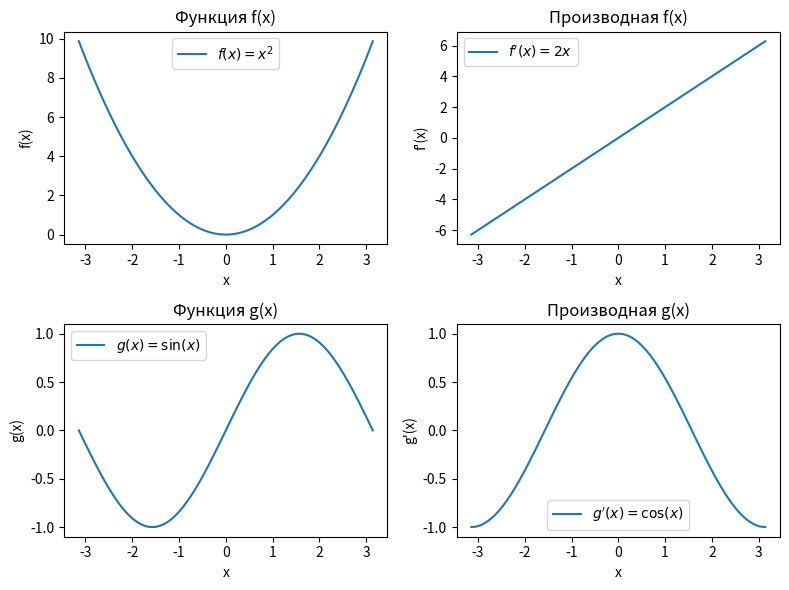
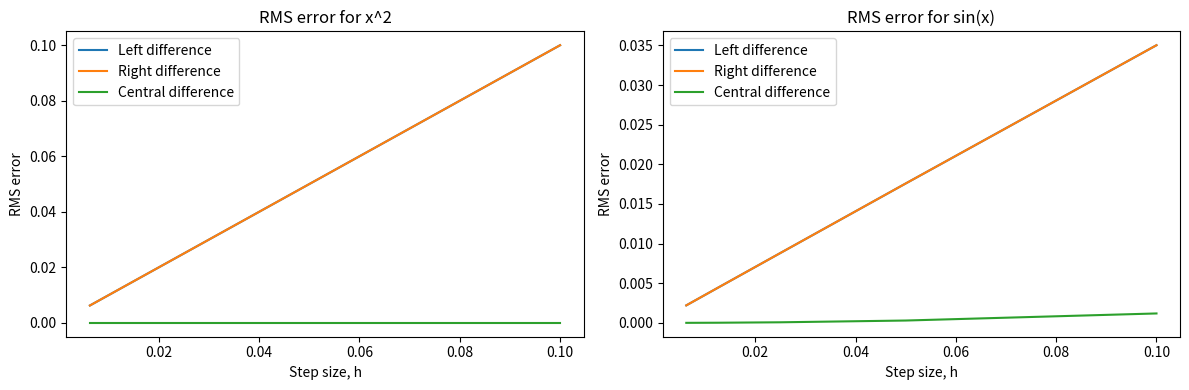
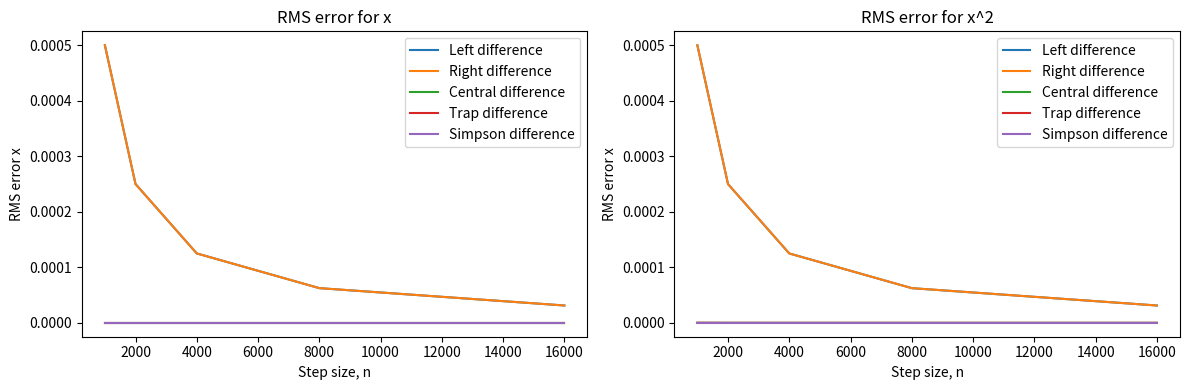

Reproduce these figures in Python, in order.
import numpy as np
import matplotlib.pyplot as plt

# Определим функции
def f(x):
    return x**2

def g(x):
    return np.sin(x)

# Вычислим аналитические производные
def df(x):
    return 2*x

def dg(x):
    return np.cos(x)

# определим функции для интегралов
def f2(x):
    return x

def g2(x):
    return x**2

# определяем функции для вычисления численных производных
def left_diff(f, x, h):
    return (f(x) - f(x-h))/h

def right_diff(f, x, h):
    return (f(x+h) - f(x))/h

def central_diff(f, x, h):
    return (f(x+h) - f(x-h))/(2*h)

# Функции для определения определенного интеграла на отрезке
def left_rectangle_method(f, a, b, n):
    """Вычисление интеграла функции f(x) на отрезке [a,b] с использованием метода левых прямоугольников"""

    h = (b - a) / n  # длина интервала
    x = a  # начальное значение x
    integral = 0  # значение интеграла
    for i in range(n):
        integral += f(x) * h  # добавляем площадь прямоугольника
        x += h  # переходим к следующей точке
    return integral

def right_rectangle_method(f, a, b, n):
    """Вычисление интеграла функции f(x) на отрезке [a,b] с использованием метода правых прямоугольников"""

    dx = (b - a) / n  # длина интервала
    x = a + dx  # начальное значение x
    integral = 0  # значение интеграла
    for i in range(n):
        integral += f(x) * dx  # добавляем площадь прямоугольника
        x += dx  # переходим к следующей точке
    return integral

def midpoint_rectangle_method(f, a, b, n):
    """Вычисление интеграла функции f(x) на отрезке [a,b] с использованием метода средних прямоугольников"""

    dx = (b - a) / n  # длина интервала
    x = a + dx / 2  # начальное значение x (смещаем на половину интервала)
    integral = 0  # значение интеграла
    for i in range(n):
        integral += f(x) * dx  # добавляем площадь прямоугольника
        x += dx  # переходим к следующей точке
    return integral

def trapezoidal_rule(f, a, b, n):
    """Вычисление интеграла функции f(x) на отрезке [a,b] с использованием формулы трапеций"""

    dx = (b - a) / n  # длина интервала
    x = a + dx  # начальное значение x
    integral = (f(a) + f(b)) / 2  # значение интеграла (суммируем значения на краях отрезка)
    for i in range(1, n):
        integral += f(x)  # добавляем значение функции в текущей точке
        x += dx  # переходим к следующей точке
    integral *= dx  # умножаем на длину интервала
    return integral

def simpson_method(f, a, b, n):
    """
    Вычисление интеграла функции f(x) на интервале [a, b] с использованием метода Симпсона.
    """
    h = (b - a) / n
    s = f(a) + f(b)

    for i in range(1, n):
        x = a + i * h
        if i % 2 == 0:
            s += 2 * f(x)
        else:
            s += 4 * f(x)

    return h / 3 * s

# Массив с уменьшением шага(в 2,4,8 и 16 раз)
h_values = [0.1, 0.05, 0.025, 0.0125, 0.00625]

# Массивы для хранения среднеквадратичных отклонений
df_rms_left_values = []
df_rms_right_values = []
df_rms_central_values = []
dg_rms_left_values = []
dg_rms_right_values = []
dg_rms_central_values = []

for h in h_values:
    x_grid = np.arange(-np.pi, np.pi+h, h)

    # вычисляем значения аналитических производных в узлах сетки
    f_values = f(x_grid)
    g_values = g(x_grid)

    # вычисляем значения аналитических производных в узлах сетки
    df_values = df(x_grid)
    dg_values = dg(x_grid)

    # вычисляем значения численных производных в узлах сетки
    df_left_values = left_diff(f, x_grid, h)
    dg_left_values = left_diff(g, x_grid, h)

    df_right_values = right_diff(f, x_grid, h)
    dg_right_values = right_diff(g, x_grid, h)

    df_central_values = central_diff(f, x_grid, h)
    dg_central_values = central_diff(g, x_grid, h)

    # вычисляем значения среднеквадратичного отклонениячисленных производных от аналитических
    df_rms_left = np.sqrt(np.mean((df_left_values - df_values)**2))
    dg_rms_left = np.sqrt(np.mean((dg_left_values - dg_values)**2))

    df_rms_right = np.sqrt(np.mean((df_right_values - df_values)**2))
    dg_rms_right = np.sqrt(np.mean((dg_right_values - dg_values)**2))

    df_rms_central = np.sqrt(np.mean((df_central_values - df_values)**2))
    dg_rms_central = np.sqrt(np.mean((dg_central_values - dg_values)**2))

    #print("Левые разностные производные функции f(x) в узлах сетки:\n", df_left_values)
    #print("Правые разностные производные функции f(x) в узлах сетки:\n", df_right_values)
    #print("Центральные разностные производные функции f(x) в узлах сетки:\n", df_central_values)

    #print("Левые разностные производные функции g(x) в узлах сетки:\n", dg_left_values)
    #print("Правые разностные производные функции g(x) в узлах сетки:\n", dg_right_values)
    #print("Центральные разностные производные функции g(x) в узлах сетки:\n", dg_central_values)


    # Добавление значений в массивы
    df_rms_left_values.append(df_rms_left)
    df_rms_right_values.append(df_rms_right)
    df_rms_central_values.append(df_rms_central)
    dg_rms_left_values.append(dg_rms_left)
    dg_rms_right_values.append(dg_rms_right)
    dg_rms_central_values.append(dg_rms_central)

    # вывод результатов
    print("Шаг сетки:", h)
    print("RMS ошибка для функции x^2:")
    print("Левая производная:", df_rms_left)
    print("Правая производная:", df_rms_right)
    print("Центральная производная:", df_rms_central)

    print("RMS ошибка для функции sin(x):")
    print("Левая производная:", dg_rms_left)
    print("Правая производная:", dg_rms_right)
    print("Центральная производная:", dg_rms_central)
    print()


# Вторая часть работы
a, b = 0, 1  # Интервал
n = 1000  # количество разбиений
n_values = [1000, 2000, 4000, 8000, 16000]  # Массив для уменьшения шага

# массивы для хранения определенного интеграла
if_rms_left_values = []
if_rms_right_values = []
if_rms_central_values = []
if_rms_trap_values = []
if_rms_simpson_values = []

ig_rms_left_values = []
ig_rms_right_values = []
ig_rms_central_values = []
ig_rms_trap_values = []
ig_rms_simpson_values = []

for n in n_values:
    # Вычисляем определенный интеграл функции x метод симпсона
    print("\nМетод Симпсона")
    integral_x = simpson_method(f2, a, b, n)
    print("Определенный интеграл для функции x на отрезке [0;1]:", integral_x)
    # Сравниваем с аналитическим ответом
    analytic_x = 1/2
    difference_x_simpson = np.sqrt(np.mean((integral_x - analytic_x) ** 2))
    print("Разность с аналитическим ответом:", difference_x_simpson)


    # Вычисляем определенный интеграл функции x^2
    integral_x2 = simpson_method(g2, a, b, n)
    print("Определенный интеграл для функции x^2 на отрезке [0;1]:", integral_x2)
    # Сравниваем с аналитическим ответом
    analytic_x2 = 1/3
    difference_x2_simpson = np.sqrt(np.mean((integral_x2 - analytic_x2) ** 2))
    print("Разность с аналитическим ответом:", difference_x2_simpson)

    print("\nФормула Трапеции")
    # Вычисляем определенный интеграл функции x
    integral_x = trapezoidal_rule(f2, a, b, n)
    print("Определенный интеграл для функции x на отрезке [0;1]:", integral_x)
    # Сравниваем с аналитическим ответом
    analytic_x = 1/2
    difference_x_trap = np.sqrt(np.mean((integral_x - analytic_x) ** 2))
    print("Разность с аналитическим ответом:", difference_x_trap)

    # Вычисляем определенный интеграл функции x^2
    integral_x2 = trapezoidal_rule(g2, a, b, n)
    print("Определенный интеграл для функции x^2 на отрезке [0;1]:", integral_x2)
    # Сравниваем с аналитическим ответом
    analytic_x2 = 1/3
    difference_x2_trap = np.sqrt(np.mean((integral_x2 - analytic_x2) ** 2))
    print("Разность с аналитическим ответом:", difference_x2_trap)


    print("\nСредних Прямоугольников")
    # Вычисляем определенный интеграл функции x
    integral_x = midpoint_rectangle_method(f2, a, b, n)
    print("Определенный интеграл для функции x на отрезке [0;1]:", integral_x)
    # Сравниваем с аналитическим ответом
    analytic_x = 1/2
    difference_x_mid = np.sqrt(np.mean((integral_x - analytic_x) ** 2))
    print("Разность с аналитическим ответом:", difference_x_mid)

    # Вычисляем определенный интеграл функции x^2
    integral_x2 = midpoint_rectangle_method(g2, a, b, n)
    print("Определенный интеграл для функции x^2 на отрезке [0;1]:", integral_x2)
    # Сравниваем с аналитическим ответом
    analytic_x2 = 1/3
    difference_x2_mid = np.sqrt(np.mean((integral_x2 - analytic_x2) ** 2))
    print("Разность с аналитическим ответом:", difference_x2_mid)

    print("\nПравых прямоугольников")
    # Вычисляем определенный интеграл функции x
    integral_x = right_rectangle_method(f2, a, b, n)
    print("Определенный интеграл для функции x на отрезке [0;1]:", integral_x)
    # Сравниваем с аналитическим ответом
    analytic_x = 1/2
    difference_x_right = np.sqrt(np.mean((integral_x - analytic_x) ** 2))
    print("Разность с аналитическим ответом:", difference_x_right)

    # Вычисляем определенный интеграл функции x^2
    integral_x2 = right_rectangle_method(g2, a, b, n)
    print("Определенный интеграл для функции x^2 на отрезке [0;1]:", integral_x2)
    # Сравниваем с аналитическим ответом
    analytic_x2 = 1/3
    difference_x2_right = np.sqrt(np.mean((integral_x2 - analytic_x2) ** 2))
    print("Разность с аналитическим ответом:", difference_x2_right)

    print("\nЛевых прямоугольников")
    # Вычисляем определенный интеграл функции x
    integral_x = left_rectangle_method(f2, a, b, n)
    print("Определенный интеграл для функции x на отрезке [0;1]:", integral_x)
    # Сравниваем с аналитическим ответом
    analytic_x = 1/2
    difference_x_left = np.sqrt(np.mean((integral_x - analytic_x) ** 2))
    print("Разность с аналитическим ответом:", difference_x_left)

    # Вычисляем определенный интеграл функции x^2
    integral_x2 = left_rectangle_method(g2, a, b, n)
    print("Определенный интеграл для функции x^2 на отрезке [0;1]:", integral_x2)
    # Сравниваем с аналитическим ответом
    analytic_x2 = 1/3
    difference_x2_left = np.sqrt(np.mean((integral_x2 - analytic_x2) ** 2))
    print("Разность с аналитическим ответом:", difference_x2_left)

    # добавляем значения в массивы
    if_rms_left_values.append(difference_x_left)
    if_rms_right_values.append(difference_x_right)
    if_rms_central_values.append(difference_x_mid)
    if_rms_trap_values.append(difference_x_trap)
    if_rms_simpson_values.append(difference_x_simpson)

    ig_rms_left_values.append(difference_x2_left)
    ig_rms_right_values.append(difference_x2_right)
    ig_rms_central_values.append(difference_x2_mid)
    ig_rms_trap_values.append(difference_x2_trap)
    ig_rms_simpson_values.append(difference_x2_simpson)


# Построим графики функций и производных
x = np.linspace(-np.pi, np.pi, 100)
fig, ax = plt.subplots(2, 2, figsize=(8, 6))

ax[0, 0].plot(x, f(x), label=r'$f(x) = x^2$')
ax[0, 0].set_title('Функция f(x)')
ax[0, 0].set_xlabel('x')
ax[0, 0].set_ylabel('f(x)')
ax[0, 0].legend()

ax[0, 1].plot(x, df(x), label=r"$f'(x) = 2x$")
ax[0, 1].set_title('Производная f(x)')
ax[0, 1].set_xlabel('x')
ax[0, 1].set_ylabel("f'(x)")
ax[0, 1].legend()

ax[1, 0].plot(x, g(x), label=r"$g(x) = \sin(x)$")
ax[1, 0].set_title('Функция g(x)')
ax[1, 0].set_xlabel('x')
ax[1, 0].set_ylabel('g(x)')
ax[1, 0].legend()

ax[1, 1].plot(x, dg(x), label=r"$g'(x) = \cos(x)$")
ax[1, 1].set_title('Производная g(x)')
ax[1, 1].set_xlabel('x')
ax[1, 1].set_ylabel("g'(x)")
ax[1, 1].legend()

plt.tight_layout()
plt.show()


# Построим графики зависимости среднеквадратичного отклонения от величины шага
fig, (ax1, ax2) = plt.subplots(1, 2, figsize=(12, 4))

ax1.plot(h_values, df_rms_left_values, label='Left difference')
ax1.plot(h_values, df_rms_right_values, label='Right difference')
ax1.plot(h_values, df_rms_central_values, label='Central difference')
ax1.set_xlabel('Step size, h')
ax1.set_ylabel('RMS error')
ax1.set_title('RMS error for x^2')
ax1.legend()

ax2.plot(h_values, dg_rms_left_values, label='Left difference')
ax2.plot(h_values, dg_rms_right_values, label='Right difference')
ax2.plot(h_values, dg_rms_central_values, label='Central difference')
ax2.set_xlabel('Step size, h')
ax2.set_ylabel('RMS error')
ax2.set_title('RMS error for sin(x)')
ax2.legend()

plt.tight_layout()
plt.show()


# Построим графики зависимости отклонения от величены шага
fig, (ax1, ax2) = plt.subplots(1, 2, figsize=(12, 4))

ax1.plot(n_values, if_rms_left_values, label='Left difference')
ax1.plot(n_values, if_rms_right_values, label='Right difference')
ax1.plot(n_values, if_rms_central_values, label='Central difference')
ax1.plot(n_values, if_rms_trap_values, label='Trap difference')
ax1.plot(n_values, if_rms_simpson_values, label='Simpson difference')
ax1.set_xlabel('Step size, n')
ax1.set_ylabel('RMS error x')
ax1.set_title('RMS error for x')
ax1.legend()

ax2.plot(n_values, ig_rms_left_values, label='Left difference')
ax2.plot(n_values, ig_rms_right_values, label='Right difference')
ax2.plot(n_values, ig_rms_central_values, label='Central difference')
ax2.plot(n_values, ig_rms_trap_values, label='Trap difference')
ax2.plot(n_values, ig_rms_simpson_values, label='Simpson difference')
ax2.set_xlabel('Step size, n')
ax2.set_ylabel('RMS error x')
ax2.set_title('RMS error for x^2')
ax2.legend()

plt.tight_layout()
plt.show()